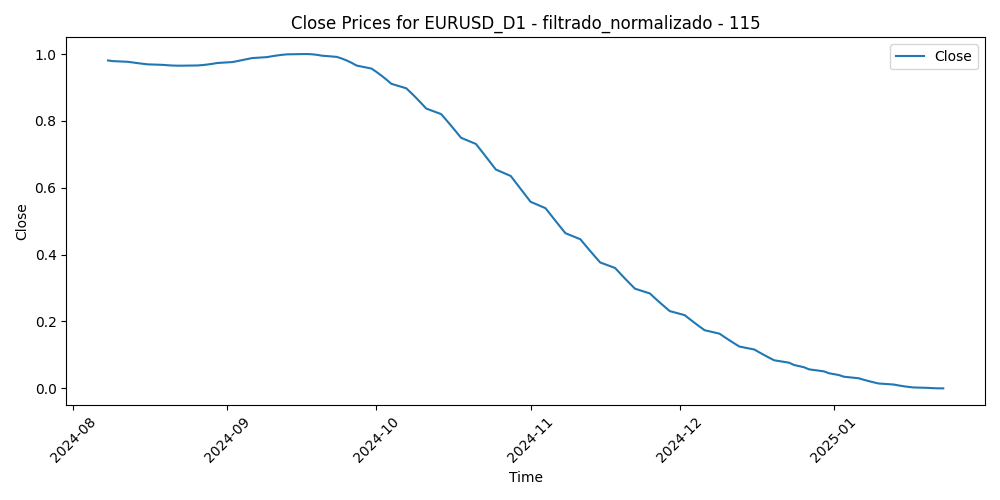

Data behind this chart, as committed beside it:
Time, Close, Volume, diferencia_media_115
2024-08-08, 0.9808, 0.5316, 0.2804
2024-08-09, 0.9788, 0.347, 0.2846
2024-08-12, 0.9768, 0.2536, 0.2674
2024-08-13, 0.9747, 0.3094, 0.203
2024-08-14, 0.9728, 0.3175, 0.183
2024-08-15, 0.9709, 0.2229, 0.2277
2024-08-16, 0.9692, 0.1963, 0.1665
2024-08-19, 0.9677, 0.2341, 0.1068
2024-08-20, 0.9665, 0.3128, 0.06017
2024-08-21, 0.9656, 0.3323, 0.04053
2024-08-22, 0.9652, 0.3037, 0.08444
2024-08-23, 0.9653, 0.3262, 0.0
2024-08-26, 0.9659, 0.3193, 0.03626
2024-08-27, 0.967, 0.2441, 0.01415
2024-08-28, 0.9687, 0.309, 0.08559
2024-08-29, 0.9708, 0.382, 0.133
2024-08-30, 0.9733, 0.3725, 0.1677
2024-09-02, 0.976, 0.102, 0.1436
2024-09-03, 0.9789, 0.3611, 0.1768
2024-09-04, 0.9819, 0.3785, 0.1364
2024-09-05, 0.985, 0.3783, 0.1096
2024-09-06, 0.988, 0.5413, 0.1392
2024-09-09, 0.9908, 0.2399, 0.197
2024-09-10, 0.9935, 0.1826, 0.2165
2024-09-11, 0.9958, 0.3753, 0.2268
2024-09-12, 0.9977, 0.2906, 0.1603
2024-09-13, 0.9991, 0.3055, 0.1628
2024-09-16, 0.9999, 0.2364, 0.1024
2024-09-17, 1.0, 0.3201, 0.1249
2024-09-18, 0.9993, 0.3669, 0.1245
2024-09-19, 0.9977, 0.4761, 0.08114
2024-09-20, 0.9952, 0.3407, 0.08455
2024-09-23, 0.9915, 0.2819, 0.1456
2024-09-24, 0.9867, 0.2665, 0.07622
2024-09-25, 0.9808, 0.2761, 0.1316
2024-09-26, 0.9737, 0.3408, 0.08892
2024-09-27, 0.9656, 0.4256, 0.1082
2024-09-30, 0.9565, 0.3482, 0.1433
2024-10-01, 0.9464, 0.4265, 0.2196
2024-10-02, 0.9354, 0.2676, 0.247
2024-10-03, 0.9236, 0.36, 0.2667
2024-10-04, 0.9109, 0.3139, 0.329
2024-10-07, 0.8975, 0.2614, 0.3318
2024-10-08, 0.8833, 0.2223, 0.328
2024-10-09, 0.8685, 0.1855, 0.374
2024-10-10, 0.853, 0.2877, 0.3789
2024-10-11, 0.837, 0.08674, 0.3812
2024-10-14, 0.8204, 0.07057, 0.4125
2024-10-15, 0.8033, 0.1535, 0.4326
2024-10-16, 0.7858, 0.1326, 0.4654
2024-10-17, 0.7679, 0.1899, 0.5
2024-10-18, 0.7496, 0.08809, 0.461
2024-10-21, 0.731, 0.06978, 0.5184
2024-10-22, 0.7122, 0.1105, 0.5355
2024-10-23, 0.6931, 0.1407, 0.5523
2024-10-24, 0.6739, 0.1834, 0.5024
2024-10-25, 0.6546, 0.09317, 0.5363
2024-10-28, 0.6353, 0.1343, 0.5189
2024-10-29, 0.6159, 0.2198, 0.5117
2024-10-30, 0.5965, 0.2378, 0.4704
... 59 more rows
